Dataset: dataset_split (GitHub, HoangDucHieuD22/ttcs). Classes: platelet, RBC, WBC.

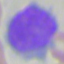
Label: WBC

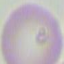
Label: RBC

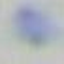
Label: platelet

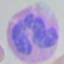
Label: WBC

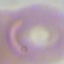
Label: RBC

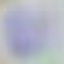
Label: platelet
